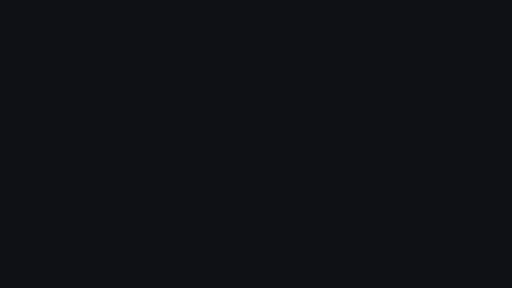
t = 0.00 s
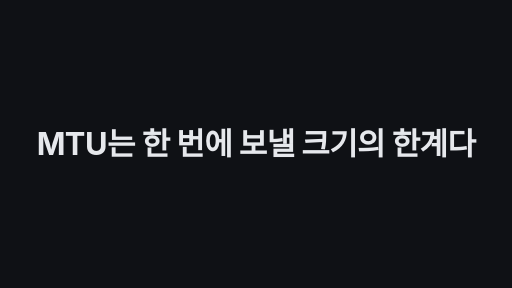
t = 1.70 s
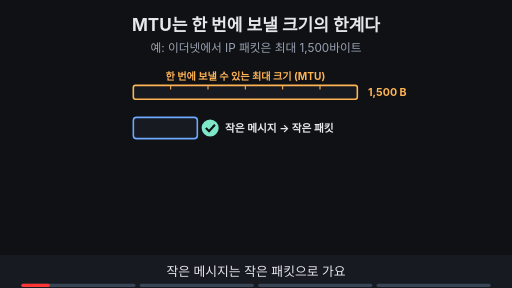
t = 3.00 s
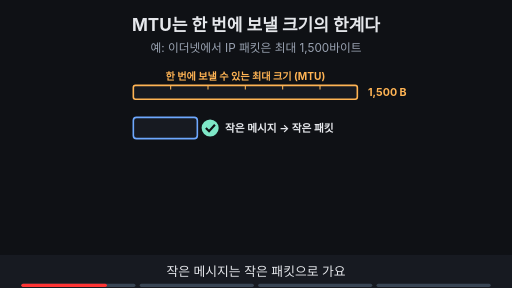
t = 5.00 s
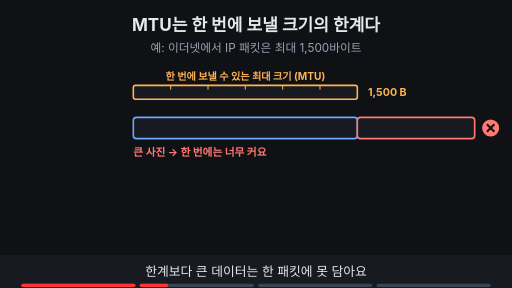
t = 7.00 s
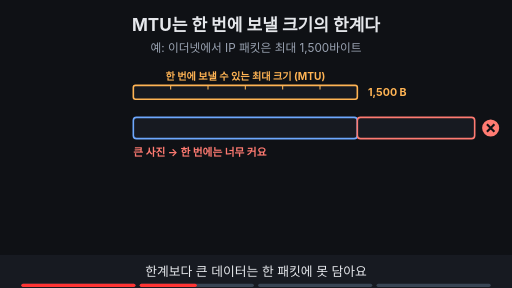
t = 8.00 s

The animated SVG that drew these frames (rendered in a browser with its animation timeline set to each time). Animation: 15 SMIL elements (animate=14,animateTransform=1); frames cover the first 8.00 s, repeats indefinitely.

<svg xmlns="http://www.w3.org/2000/svg" viewBox="0 0 960 540" width="960" height="540" font-family="-apple-system,'Apple SD Gothic Neo','Segoe UI',sans-serif">
<title>MTU는 한 번에 보낼 크기의 한계다</title>
<rect width="960" height="540" fill="#0f1115"/>
<text x="480" y="58" text-anchor="middle" font-size="32" font-weight="700" fill="#e6e8ec">MTU는 한 번에 보낼 크기의 한계다</text>
<text x="480" y="98" text-anchor="middle" font-size="22" fill="#9aa3b2">예: 이더넷에서 IP 패킷은 최대 1,500바이트</text>
<rect x="250" y="160" width="420" height="26" rx="4" fill="#171a21" stroke="#ffb454" stroke-width="3"/><line x1="320.0" y1="160" x2="320.0" y2="168" stroke="#ffb454" stroke-width="2"/><line x1="390.0" y1="160" x2="390.0" y2="168" stroke="#ffb454" stroke-width="2"/><line x1="460.0" y1="160" x2="460.0" y2="168" stroke="#ffb454" stroke-width="2"/><line x1="530.0" y1="160" x2="530.0" y2="168" stroke="#ffb454" stroke-width="2"/><line x1="600.0" y1="160" x2="600.0" y2="168" stroke="#ffb454" stroke-width="2"/><text x="460.0" y="150" text-anchor="middle" font-size="19" font-weight="700" fill="#ffb454">한 번에 보낼 수 있는 최대 크기 (MTU)</text><text x="690" y="180" text-anchor="start" font-size="20" font-weight="700" fill="#ffb454">1,500 B</text><g opacity="1"><animate attributeName="opacity" values="1;1;0;0" keyTimes="0;0.235;0.250;1" dur="16s" repeatCount="indefinite" begin="2s"/><rect x="250" y="220" width="120" height="40" rx="6" fill="#171a21" stroke="#6ea8fe" stroke-width="3"/><circle cx="394" cy="240" r="16" fill="#7ee7c7"/><path d="M386 240 l6 6 l11 -12" fill="none" stroke="#0f1115" stroke-width="4"/><text x="422" y="247" text-anchor="start" font-size="20" font-weight="700" fill="#e6e8ec">작은 메시지 → 작은 패킷</text></g><g opacity="0"><animate attributeName="opacity" values="0;0;1;1;0;0" keyTimes="0;0.250;0.265;0.485;0.500;1" dur="16s" repeatCount="indefinite" begin="2s"/><rect x="250" y="220" width="420" height="40" rx="6" fill="#171a21" stroke="#6ea8fe" stroke-width="3"/><rect x="670" y="220" width="220" height="40" rx="6" fill="#171a21" stroke="#ff7b72" stroke-width="3"/><circle cx="920" cy="240" r="16" fill="#ff7b72"/><path d="M913 233 l14 14 M927 233 l-14 14" stroke="#0f1115" stroke-width="4"/><text x="250" y="292" text-anchor="start" font-size="20" font-weight="700" fill="#ff7b72">큰 사진 → 한 번에는 너무 커요</text></g><g opacity="0"><animate attributeName="opacity" values="0;0;1;1;0;0" keyTimes="0;0.500;0.515;0.735;0.750;1" dur="16s" repeatCount="indefinite" begin="2s"/><rect x="250" y="220" width="200" height="40" rx="6" fill="#171a21" stroke="#6ea8fe" stroke-width="3"/><text x="350.0" y="248" text-anchor="middle" font-size="20" font-weight="700" fill="#e6e8ec">1</text><circle cx="472" cy="240" r="16" fill="#7ee7c7"/><path d="M464 240 l6 6 l11 -12" fill="none" stroke="#0f1115" stroke-width="4"/><rect x="250" y="274" width="200" height="40" rx="6" fill="#171a21" stroke="#6ea8fe" stroke-width="3"/><text x="350.0" y="302" text-anchor="middle" font-size="20" font-weight="700" fill="#e6e8ec">2</text><circle cx="472" cy="294" r="16" fill="#7ee7c7"/><path d="M464 294 l6 6 l11 -12" fill="none" stroke="#0f1115" stroke-width="4"/><rect x="250" y="328" width="200" height="40" rx="6" fill="#171a21" stroke="#6ea8fe" stroke-width="3"/><text x="350.0" y="356" text-anchor="middle" font-size="20" font-weight="700" fill="#e6e8ec">3</text><circle cx="472" cy="348" r="16" fill="#7ee7c7"/><path d="M464 348 l6 6 l11 -12" fill="none" stroke="#0f1115" stroke-width="4"/><text x="510" y="300" text-anchor="start" font-size="20" font-weight="700" fill="#e6e8ec">여러 패킷으로 나눠 보내요</text></g><g opacity="0"><animate attributeName="opacity" values="0;0;1;1" keyTimes="0;0.750;0.765;1" dur="16s" repeatCount="indefinite" begin="2s"/><rect x="250" y="228" width="300" height="26" rx="4" fill="#171a21" stroke="#9aa3b2" stroke-width="3" stroke-dasharray="8 6"/><line x1="300.0" y1="228" x2="300.0" y2="236" stroke="#9aa3b2" stroke-width="2"/><line x1="350.0" y1="228" x2="350.0" y2="236" stroke="#9aa3b2" stroke-width="2"/><line x1="400.0" y1="228" x2="400.0" y2="236" stroke="#9aa3b2" stroke-width="2"/><line x1="450.0" y1="228" x2="450.0" y2="236" stroke="#9aa3b2" stroke-width="2"/><line x1="500.0" y1="228" x2="500.0" y2="236" stroke="#9aa3b2" stroke-width="2"/><text x="400.0" y="218" text-anchor="middle" font-size="19" font-weight="700" fill="#9aa3b2">다른 연결은 MTU가 다를 수 있어요</text><text x="570" y="248" text-anchor="start" font-size="20" font-weight="700" fill="#9aa3b2">?</text><text x="480" y="350" text-anchor="middle" font-size="24" font-weight="700" fill="#e6e8ec">MTU는 링크가 감당하는 크기 기준이에요</text></g>
<rect x="0" y="478" width="960" height="62" fill="#171a21"/>
<g opacity="1"><animate attributeName="opacity" values="1;1;0;0" keyTimes="0;0.235;0.250;1" dur="16s" repeatCount="indefinite" begin="2s"/><text x="480" y="518" text-anchor="middle" font-size="24" fill="#e6e8ec">작은 메시지는 작은 패킷으로 가요</text></g>
<g opacity="0"><animate attributeName="opacity" values="0;0;1;1;0;0" keyTimes="0;0.250;0.265;0.485;0.500;1" dur="16s" repeatCount="indefinite" begin="2s"/><text x="480" y="518" text-anchor="middle" font-size="24" fill="#e6e8ec">한계보다 큰 데이터는 한 패킷에 못 담아요</text></g>
<g opacity="0"><animate attributeName="opacity" values="0;0;1;1;0;0" keyTimes="0;0.500;0.515;0.735;0.750;1" dur="16s" repeatCount="indefinite" begin="2s"/><text x="480" y="518" text-anchor="middle" font-size="24" fill="#e6e8ec">여러 패킷으로 나누면 모두 보낼 수 있어요</text></g>
<g opacity="0"><animate attributeName="opacity" values="0;0;1;1" keyTimes="0;0.750;0.765;1" dur="16s" repeatCount="indefinite" begin="2s"/><text x="480" y="518" text-anchor="middle" font-size="24" fill="#e6e8ec">연결마다 MTU가 다를 수 있어요</text></g>

<g aria-label="재생 진행 막대" data-stage-count="4"><g class="progress-segment" data-stage="1"><rect x="40" y="532" width="214" height="6" rx="3" fill="#394554"/><rect x="40" y="532" width="0" height="6" rx="3" fill="#ff3434"><animate begin="2s" attributeName="width" values="0;214;214" keyTimes="0;0.250000;1" dur="16s" repeatCount="indefinite"/></rect></g><g class="progress-segment" data-stage="2"><rect x="262" y="532" width="214" height="6" rx="3" fill="#394554"/><rect x="262" y="532" width="0" height="6" rx="3" fill="#ff3434"><animate begin="2s" attributeName="width" values="0;0;214;214" keyTimes="0;0.250000;0.500000;1" dur="16s" repeatCount="indefinite"/></rect></g><g class="progress-segment" data-stage="3"><rect x="484" y="532" width="214" height="6" rx="3" fill="#394554"/><rect x="484" y="532" width="0" height="6" rx="3" fill="#ff3434"><animate begin="2s" attributeName="width" values="0;0;214;214" keyTimes="0;0.500000;0.750000;1" dur="16s" repeatCount="indefinite"/></rect></g><g class="progress-segment" data-stage="4"><rect x="706" y="532" width="214" height="6" rx="3" fill="#394554"/><rect x="706" y="532" width="0" height="6" rx="3" fill="#ff3434"><animate begin="2s" attributeName="width" values="0;0;214" keyTimes="0;0.750000;1" dur="16s" repeatCount="indefinite"/></rect></g></g><g id="title-intro"><rect x="0" y="0" width="960" height="540" fill="#0f1115"/><g opacity="0"><text x="480" y="290.266" text-anchor="middle" font-size="57.9017" font-weight="750" letter-spacing="-1" fill="#e6e8ec">MTU는 한 번에 보낼 크기의 한계다</text><animate attributeName="opacity" values="0;1;1;0;0" keyTimes="0;0.022222;0.094444;0.111111;1" dur="18s" repeatCount="indefinite"/><animateTransform attributeName="transform" type="translate" values="0 28;0 0;0 0;0 -32;0 -32" keyTimes="0;0.022222;0.094444;0.111111;1" dur="18s" repeatCount="indefinite"/></g><animate attributeName="opacity" values="1;1;0;0" keyTimes="0;0.094444;0.111111;1" dur="18s" repeatCount="indefinite"/></g></svg>
